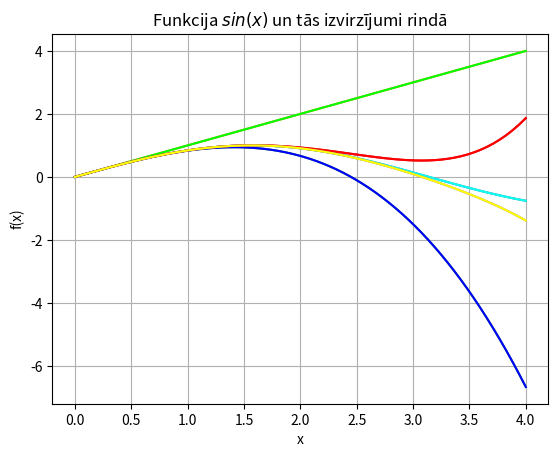

The matplotlib source for this figure:
import sys
sys.path.append('/usr/local/anaconda3/lib/python3.6/site-packages')
from math import *
from numpy import *
from matplotlib import pyplot as plt
x = linspace(0, 4, 70)
y1 = sin(x)
y2 = x
y3 = x - (x*x*x)/(1*2*3)
y4 = x - (x**3)/(1*2*3) + (x**5)/(1*2*3*4*5)
y5 = x - (x**3)/(1*2*3) + (x**5)/(1*2*3*4*5) - (x**7)/(1*2*3*4*5*6*7)
plt.grid()
plt.xlabel('x')
plt.ylabel('f(x)')
plt.title("Funkcija $sin(x)$ un tās izvirzījumi rindā")
plt.plot(x, y1)
plt.plot(x, y1, color = "#0FFFF0")
plt.plot(x, y2)
plt.plot(x, y2, color = "#00FF00")
plt.plot(x, y3)
plt.plot(x, y3, color = "#0000FF")
plt.plot(x, y4)
plt.plot(x, y4, color = "#FF0000")
plt.plot(x, y5)
plt.plot(x, y5, color = "#FFFF00")
plt.show()

